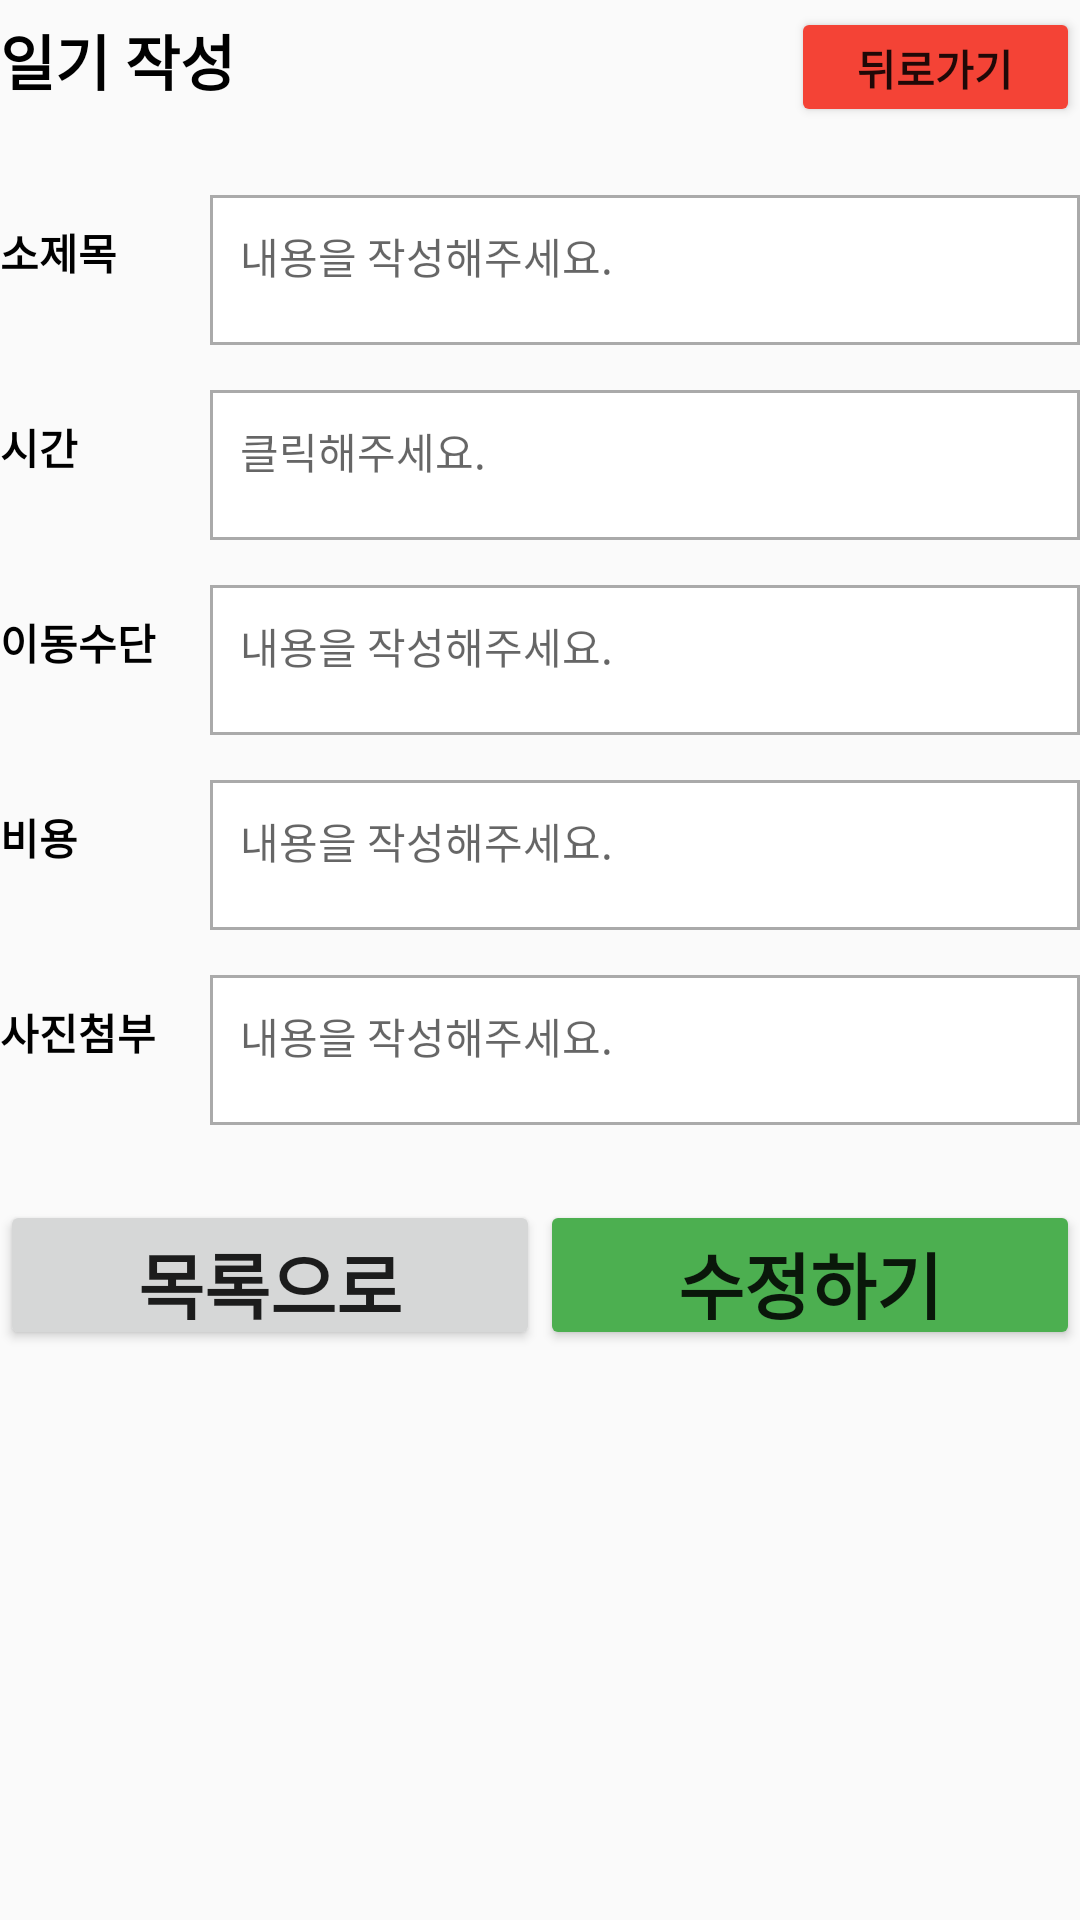

Layout XML and referenced resources for this Android screen:
<!-- AndroidManifest.xml: application theme AppTheme -->
<!-- res/layout/activity_view.xml -->
<?xml version="1.0" encoding="utf-8"?>
<LinearLayout xmlns:android="http://schemas.android.com/apk/res/android"
    xmlns:app="http://schemas.android.com/apk/res-auto"
    xmlns:tools="http://schemas.android.com/tools"
    android:layout_width="match_parent"
    android:layout_height="match_parent"
    android:layout_margin="10dp"
    android:orientation="vertical"
    tools:context=".ViewActivity">

    <LinearLayout
        android:layout_width="match_parent"
        android:layout_height="50dp"
        android:orientation="vertical">

        <LinearLayout

            android:layout_width="match_parent"
            android:layout_height="match_parent"
            android:layout_marginBottom="10dp"
            android:layout_weight="4.4"
            android:orientation="horizontal">

            <TextView
                android:id="@+id/textView3"
                android:layout_width="match_parent"
                android:layout_height="match_parent"
                android:layout_weight="4.4"
                android:gravity="center_vertical"
                android:text="일기 작성"
                android:textColor="#000000"
                android:textSize="20sp"
                android:textStyle="bold" />

            <Button
                android:id="@+id/back_btn"
                android:layout_width="match_parent"
                android:layout_height="wrap_content"
                android:layout_weight="12"
                android:text="뒤로가기"
                android:textStyle="bold"
                app:backgroundTint="#F44336" />
        </LinearLayout>
    </LinearLayout>

    <LinearLayout
        android:layout_width="match_parent"
        android:layout_height="50dp"
        android:layout_marginTop="15dp"
        android:orientation="horizontal">

        <TextView
            android:id="@+id/sub_title"
            android:layout_width="70dp"
            android:layout_height="wrap_content"
            android:layout_marginBottom="10dp"
            android:text="소제목"
            android:textColor="#000000"
            android:textSize="14dp"
            android:textStyle="bold" />

        <TextView
            android:id="@+id/view_sub_title"
            android:layout_width="match_parent"
            android:layout_height="match_parent"
            android:background="@drawable/borderline"
            android:ems="10"
            android:gravity="top"
            android:hint="내용을 작성해주세요."
            android:inputType="textPersonName"
            android:padding="10dp" />
    </LinearLayout>

    <LinearLayout
        android:layout_width="match_parent"
        android:layout_height="50dp"
        android:layout_marginTop="15dp"
        android:orientation="horizontal">

        <TextView
            android:id="@+id/time"
            android:layout_width="70dp"
            android:layout_height="wrap_content"
            android:layout_marginBottom="10dp"
            android:text="시간"
            android:textColor="#000000"
            android:textSize="14dp"
            android:textStyle="bold" />

        <TextView
            android:id="@+id/time_select"
            android:layout_width="match_parent"
            android:layout_height="match_parent"
            android:background="@drawable/borderline"
            android:ems="10"
            android:gravity="top"
            android:hint="클릭해주세요."
            android:inputType="textPersonName"
            android:padding="10dp" />
    </LinearLayout>

    <LinearLayout
        android:layout_width="match_parent"
        android:layout_height="50dp"
        android:layout_marginTop="15dp"
        android:orientation="horizontal">

        <TextView
            android:id="@+id/trans"
            android:layout_width="70dp"
            android:layout_height="wrap_content"
            android:layout_marginBottom="10dp"
            android:text="이동수단"
            android:textColor="#000000"
            android:textSize="14dp"
            android:textStyle="bold" />

        <TextView
            android:id="@+id/view_trans"
            android:layout_width="match_parent"
            android:layout_height="match_parent"
            android:background="@drawable/borderline"
            android:ems="10"
            android:gravity="top"
            android:hint="내용을 작성해주세요."
            android:inputType="textPersonName"
            android:padding="10dp" />
    </LinearLayout>

    <LinearLayout
        android:layout_width="match_parent"
        android:layout_height="50dp"
        android:layout_marginTop="15dp"
        android:orientation="horizontal">

        <TextView
            android:id="@+id/cost"
            android:layout_width="70dp"
            android:layout_height="wrap_content"
            android:layout_marginBottom="10dp"
            android:text="비용"
            android:textColor="#000000"
            android:textSize="14dp"
            android:textStyle="bold" />

        <TextView
            android:id="@+id/view_cost"
            android:layout_width="match_parent"
            android:layout_height="match_parent"
            android:background="@drawable/borderline"
            android:ems="10"
            android:gravity="top"
            android:hint="내용을 작성해주세요."
            android:inputType="textPersonName"
            android:padding="10dp" />
    </LinearLayout>

    <LinearLayout
        android:layout_width="match_parent"
        android:layout_height="50dp"
        android:layout_marginTop="15dp"
        android:orientation="horizontal">

        <TextView
            android:id="@+id/image"
            android:layout_width="70dp"
            android:layout_height="wrap_content"
            android:layout_marginBottom="10dp"
            android:text="사진첨부"
            android:textColor="#000000"
            android:textSize="14dp"
            android:textStyle="bold" />

        <TextView
            android:id="@+id/image_insert"
            android:layout_width="match_parent"
            android:layout_height="match_parent"
            android:background="@drawable/borderline"
            android:ems="10"
            android:gravity="top"
            android:hint="내용을 작성해주세요."
            android:inputType="textPersonName"
            android:padding="10dp" />
    </LinearLayout>

    <LinearLayout
        android:layout_width="match_parent"
        android:layout_marginTop="25dp"
        android:layout_height="50dp"
        android:orientation="horizontal">

        <Button
            android:id="@+id/back_list_btn"
            android:layout_width="match_parent"
            android:layout_height="match_parent"
            android:layout_weight="1"
            android:text="목록으로"
            android:textIsSelectable="false"
            android:textSize="24sp"
            android:textStyle="bold"
            />

        <Button
            android:id="@+id/re_btn"
            android:layout_width="match_parent"
            android:layout_height="match_parent"
            android:layout_weight="1"
            android:text="수정하기"
            android:textIsSelectable="false"
            android:textSize="24sp"
            android:textStyle="bold"
            app:backgroundTint="#4CAF50" />
    </LinearLayout>
</LinearLayout>
<!-- resources referenced by this layout -->
<resources>
  <!-- drawable borderline (drawable-v24) -->
  <?xml version="1.0" encoding="utf-8"?>
  <shape
      xmlns:android="http://schemas.android.com/apk/res/android"
      android:shape="rectangle">
  
      
      <solid android:color="@android:color/white" />
  
      
      <padding
          android:bottom="-1dp"
          android:right="-1dp"
          android:left="-1dp"/>
  
      
      <stroke
          android:width="1dp"
          android:color="@android:color/darker_gray" />
  
  </shape>
  <style name="AppTheme" parent="Theme.AppCompat.Light.DarkActionBar">
          
          <item name="colorPrimary">@color/colorPrimary</item>
          <item name="colorPrimaryDark">@color/colorPrimaryDark</item>
          <item name="colorAccent">@color/colorAccent</item>
      </style>
  <!-- not gathered from this repository: default colours our renderer supplied (Android Studio template values) -->
  <color name="colorPrimary">#FF6200EE</color>
  <color name="colorPrimaryDark">#FF3700B3</color>
  <color name="colorAccent">#FF03DAC5</color>
</resources>
